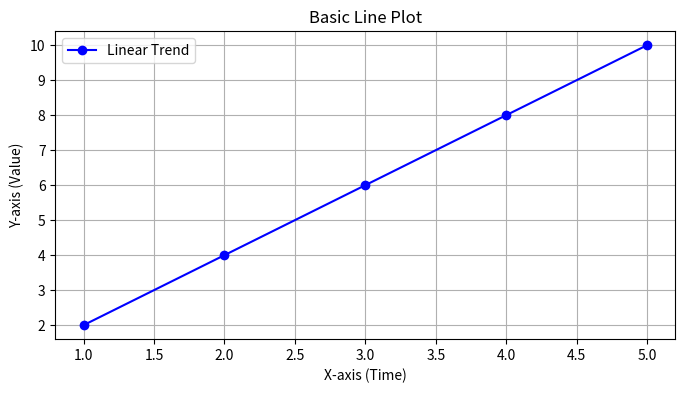
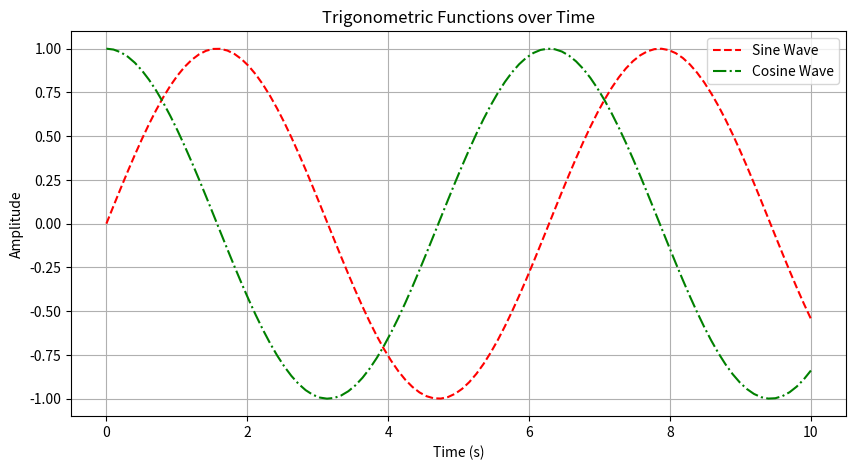
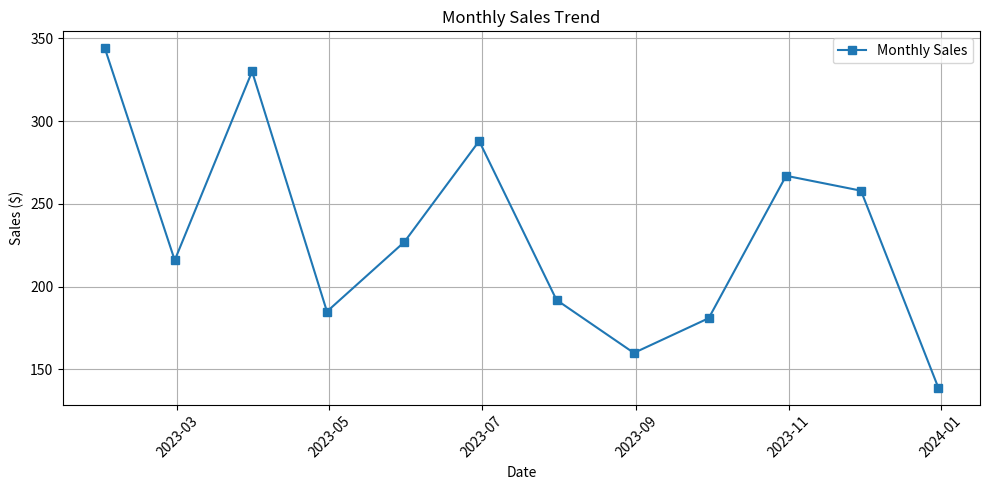
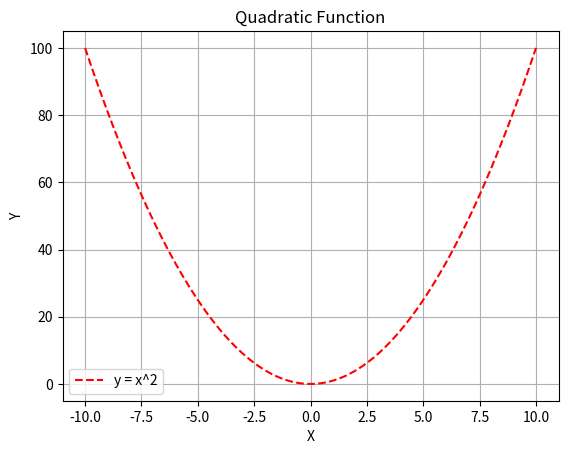
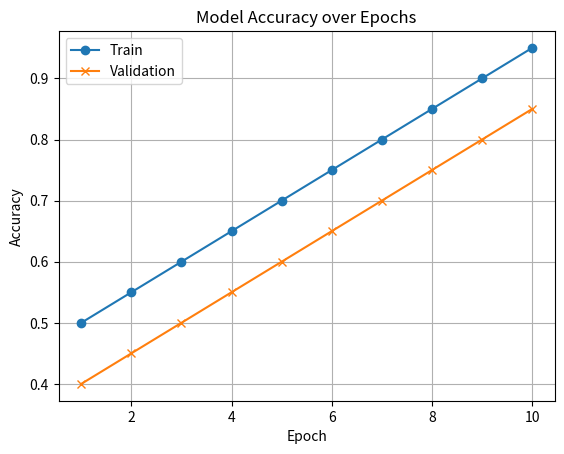
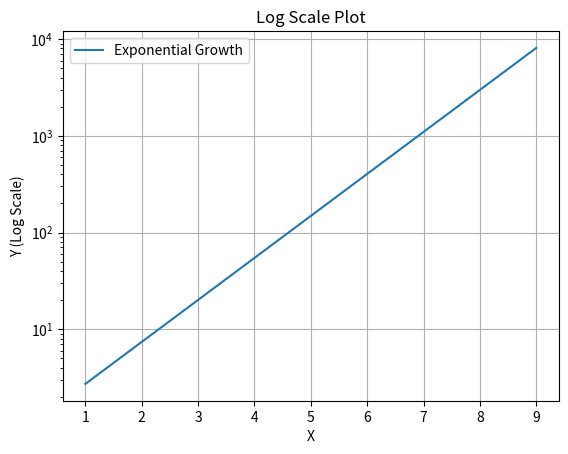
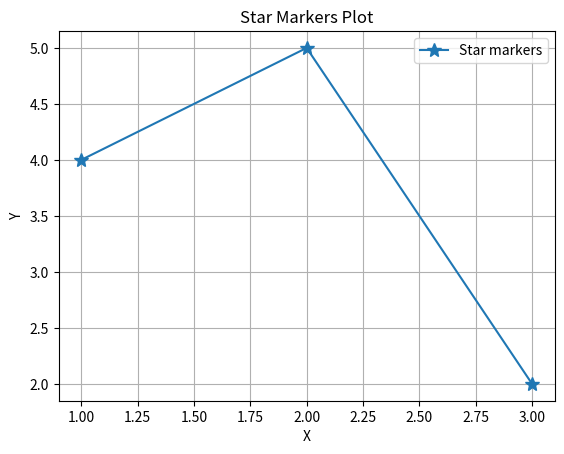
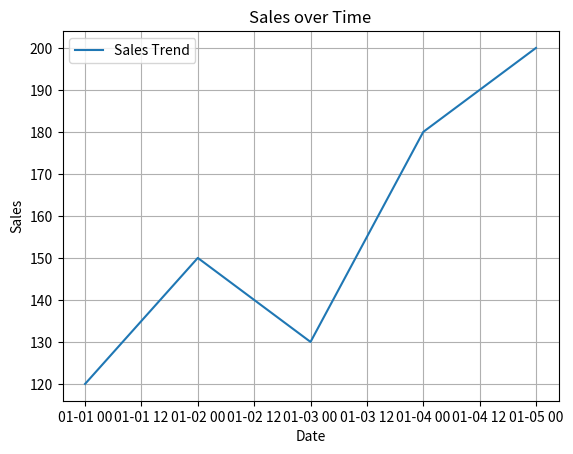

Write the Python code that produced these figures, in order.
import matplotlib.pyplot as plt
import numpy as np
import pandas as pd

# Basic line plot
x = [1, 2, 3, 4, 5]
y = [2, 4, 6, 8, 10]

plt.figure(figsize=(8, 4))
plt.plot(x, y, label="Linear Trend", color="blue", marker="o")
plt.title("Basic Line Plot")
plt.xlabel("X-axis (Time)")
plt.ylabel("Y-axis (Value)")
plt.legend()
plt.grid(True)
plt.show()

# Multiple lines with styles
x = np.linspace(0, 10, 100)
y1 = np.sin(x)
y2 = np.cos(x)

plt.figure(figsize=(10, 5))
plt.plot(x, y1, label="Sine Wave", color="red", linestyle="--")
plt.plot(x, y2, label="Cosine Wave", color="green", linestyle="-.")
plt.title("Trigonometric Functions over Time")
plt.xlabel("Time (s)")
plt.ylabel("Amplitude")
plt.legend()
plt.grid(True)
plt.show()

# Time series data mock
dates = pd.date_range('20230101', periods=12, freq='ME')
sales = np.random.randint(100, 500, size=12)
plt.figure(figsize=(10, 5))
plt.plot(dates, sales, label="Monthly Sales", marker='s')
plt.title("Monthly Sales Trend")
plt.xlabel("Date")
plt.ylabel("Sales ($)")
plt.legend()
plt.grid(True)
plt.xticks(rotation=45)
plt.tight_layout()
plt.show()

# Solution 1
x = np.linspace(-10, 10, 100)
y = x**2
plt.figure()
plt.plot(x, y, 'r--', label='y = x^2')
plt.title("Quadratic Function")
plt.xlabel("X")
plt.ylabel("Y")
plt.legend()
plt.grid(True)
plt.show()

# Solution 2
epochs = np.arange(1, 11)
train_acc = np.linspace(0.5, 0.95, 10)
val_acc = np.linspace(0.4, 0.85, 10)
plt.figure()
plt.plot(epochs, train_acc, label="Train", marker="o")
plt.plot(epochs, val_acc, label="Validation", marker="x")
plt.title("Model Accuracy over Epochs")
plt.xlabel("Epoch")
plt.ylabel("Accuracy")
plt.legend()
plt.grid(True)
plt.show()

# Solution 3
x = np.arange(1, 10)
y = np.exp(x)
plt.figure()
plt.plot(x, y, label="Exponential Growth")
plt.yscale('log')
plt.title("Log Scale Plot")
plt.xlabel("X")
plt.ylabel("Y (Log Scale)")
plt.legend()
plt.grid(True)
plt.show()

# Solution 4
plt.figure()
plt.plot([1,2,3], [4,5,2], marker="*", markersize=10, label="Star markers")
plt.title("Star Markers Plot")
plt.xlabel("X")
plt.ylabel("Y")
plt.legend()
plt.grid(True)
plt.show()

# Solution 5
dates = pd.date_range('2023-01-01', periods=5)
sales = [120, 150, 130, 180, 200]
df = pd.DataFrame({'Date': dates, 'Sales': sales})
plt.figure()
plt.plot(df['Date'], df['Sales'], label="Sales Trend")
plt.title("Sales over Time")
plt.xlabel("Date")
plt.ylabel("Sales")
plt.legend()
plt.grid(True)
plt.show()
